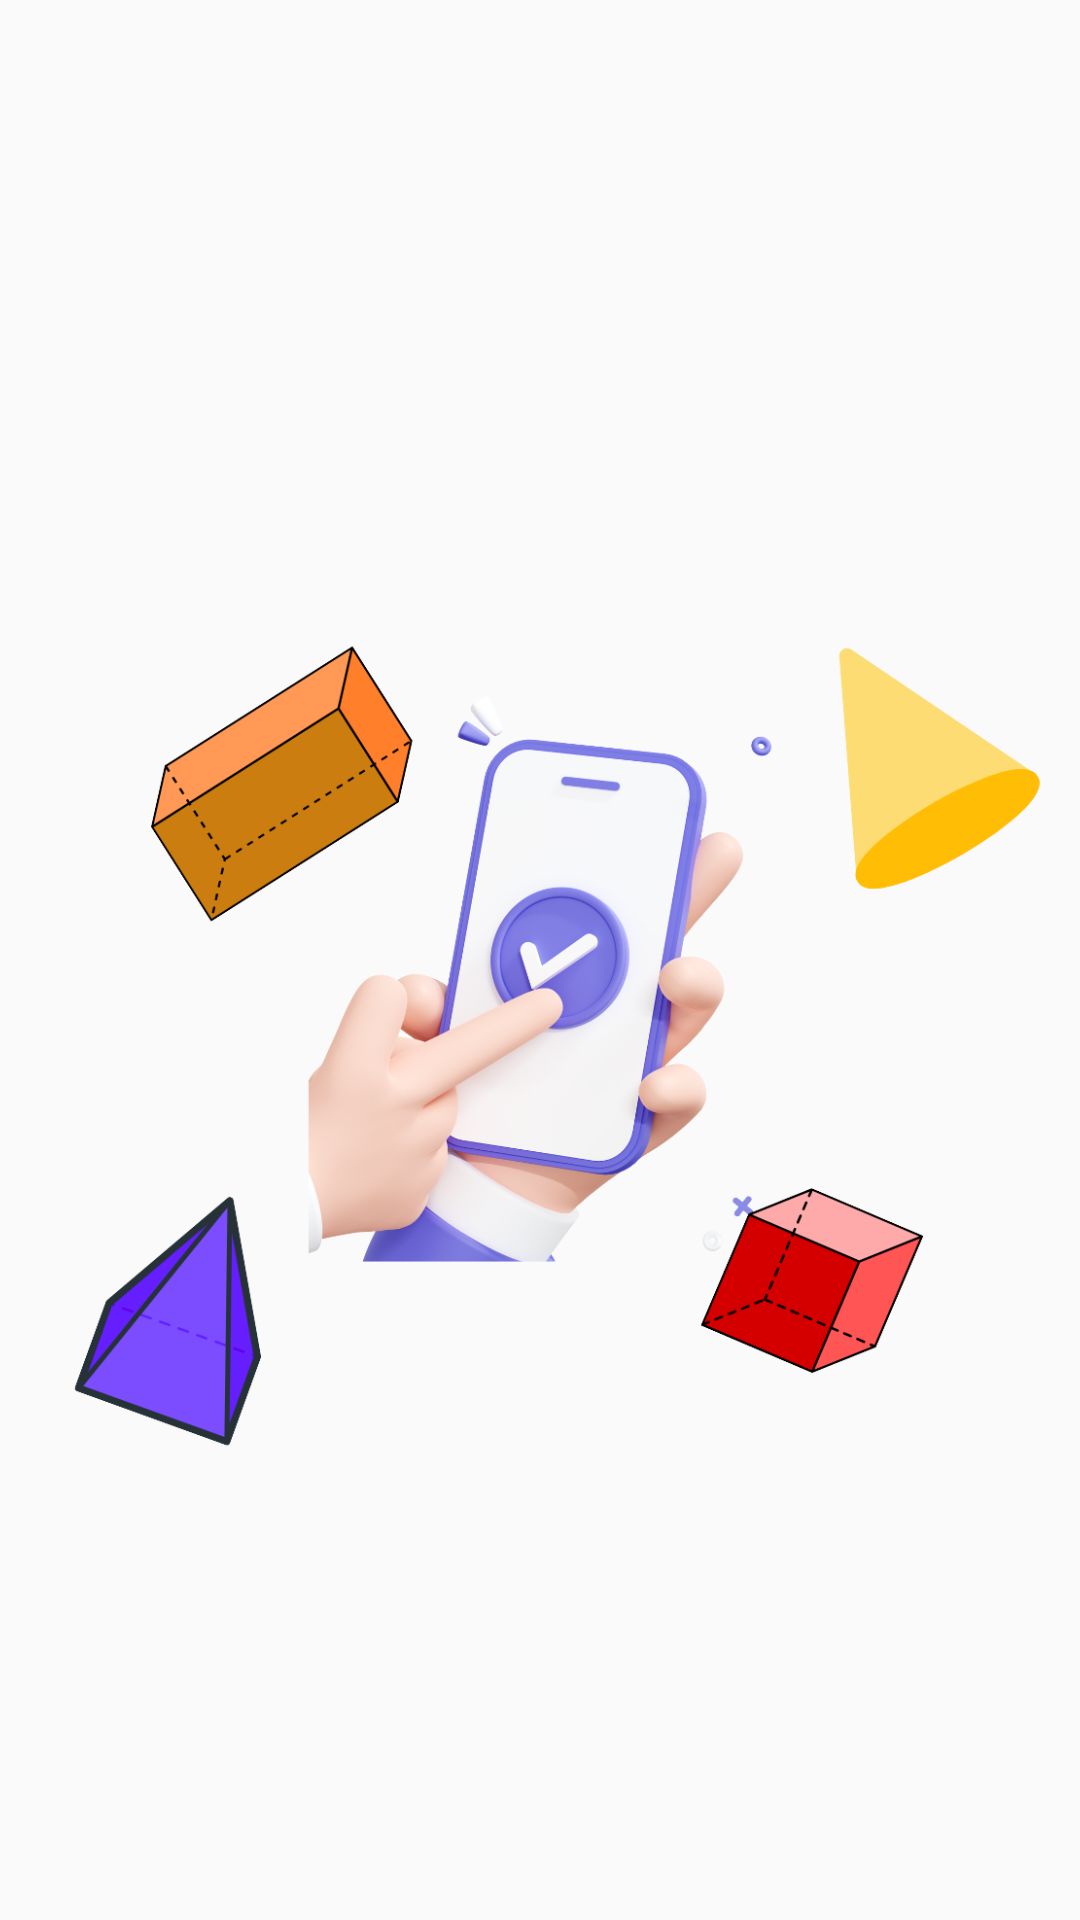

Write the Android layout XML for this screen, with the resource values it uses.
<!-- AndroidManifest.xml: activity theme Theme.CalculateVolume -->
<!-- res/layout/activity_splash_screen.xml -->
<?xml version="1.0" encoding="utf-8"?>
<LinearLayout xmlns:android="http://schemas.android.com/apk/res/android"
    xmlns:app="http://schemas.android.com/apk/res-auto"
    xmlns:tools="http://schemas.android.com/tools"
    android:layout_width="match_parent"
    android:layout_height="wrap_content"
    android:layout_gravity="center_vertical"
    android:background="@drawable/background"
    android:orientation="vertical"
    tools:context=".SplashScreenActivity">

    <ImageView
        android:layout_width="350dp"
        android:layout_height="300dp"
        android:layout_gravity="center_horizontal"
        android:layout_marginTop="200dp"
        android:scaleType="fitCenter"
        android:src="@drawable/logo_splash" />

    <ProgressBar
        android:layout_width="wrap_content"
        android:layout_height="wrap_content"
        android:layout_gravity="center_horizontal"
        android:scaleType="fitCenter" />
</LinearLayout>
<!-- resources referenced by this layout -->
<resources>
  <!-- drawable logo_splash: png bitmap (drawable, 280762 bytes) -->
  <style name="Theme.CalculateVolume" parent="android:Theme.Material.Light.NoActionBar" />
</resources>
